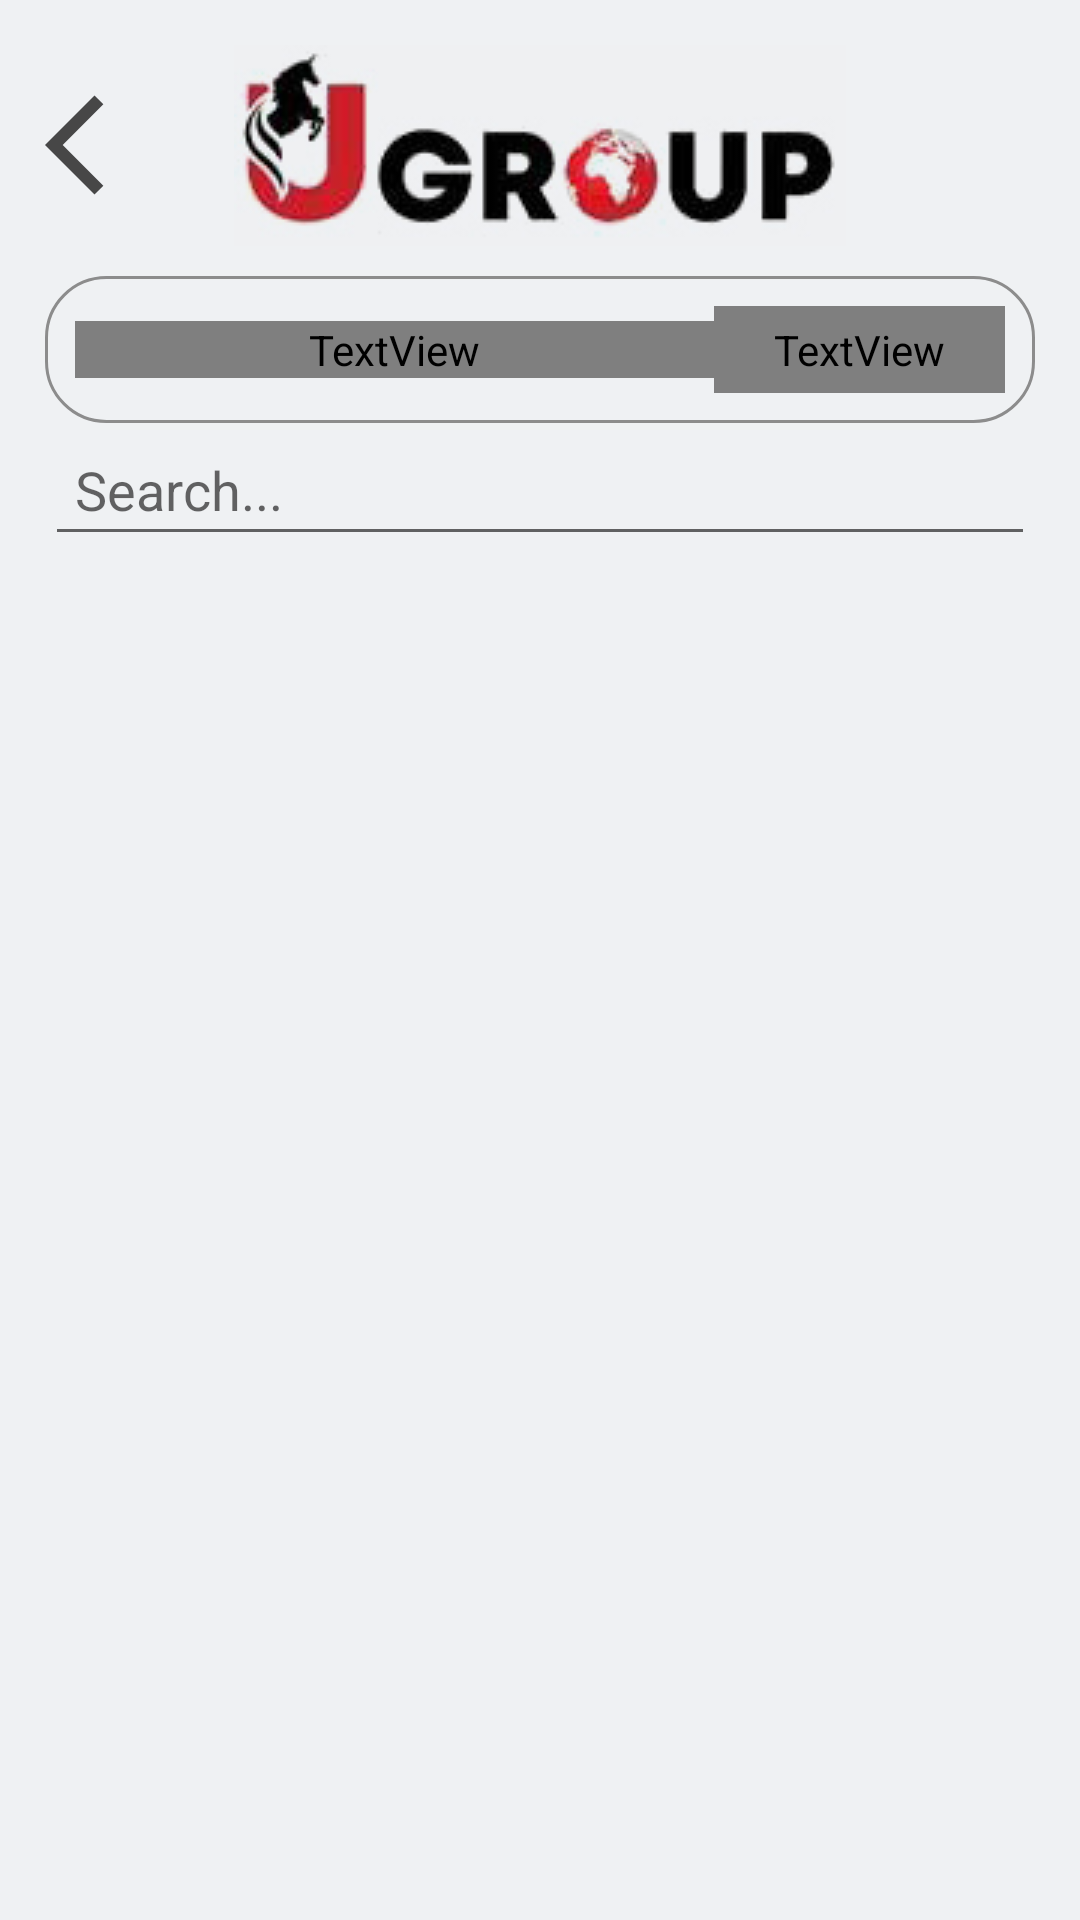

Layout XML and referenced resources for this Android screen:
<!-- AndroidManifest.xml: application theme Theme.UnicornAttendance -->
<!-- res/layout/activity_view_attendance.xml -->
<?xml version="1.0" encoding="utf-8"?>
<LinearLayout xmlns:android="http://schemas.android.com/apk/res/android"
    xmlns:app="http://schemas.android.com/apk/res-auto"
    xmlns:tools="http://schemas.android.com/tools"
    android:layout_width="match_parent"
    android:layout_height="match_parent"
    android:background="@color/light_grey"
    android:orientation="vertical"
    android:padding="15dp"
    tools:context=".view_attendance">

    <LinearLayout
        android:layout_width="match_parent"
        android:layout_height="match_parent"
        android:gravity="center_horizontal"
        android:orientation="vertical">


        <FrameLayout
            android:layout_width="match_parent"
            android:layout_height="wrap_content">

            <LinearLayout
                android:layout_width="match_parent"
                android:layout_height="wrap_content"
                android:gravity="center_horizontal"
                android:orientation="horizontal">

                <ImageView
                    android:layout_width="wrap_content"
                    android:layout_height="wrap_content"
                    android:src="@drawable/ulogo1" />

            </LinearLayout>

            <LinearLayout
                android:layout_width="match_parent"
                android:layout_height="match_parent"
                android:gravity="center_vertical"
                android:orientation="horizontal">

                <ImageView
                    android:id="@+id/backbtn"
                    android:layout_width="40dp"
                    android:layout_height="40dp"
                    android:src="@drawable/backarrow" />

            </LinearLayout>
        </FrameLayout>

        <LinearLayout
            android:layout_width="match_parent"
            android:layout_height="wrap_content"
            android:layout_marginTop="10dp"
            android:gravity="center_vertical"
            android:padding="10dp"
            android:background="@drawable/underline"
            android:orientation="horizontal">

            <TextView
                android:id="@+id/enterdate"
                android:layout_width="0dp"
                android:layout_height="wrap_content"
                android:layout_weight="1"
                android:text="DD/MM/YYYY"
                android:fontFamily="@font/nexa_bold"/>

            <TextView
                android:id="@+id/view"
                android:layout_width="wrap_content"
                android:layout_height="wrap_content"
                android:text="View"
                android:background="@drawable/rounded_btn"
                android:paddingTop="5dp"
                android:paddingBottom="5dp"
                android:paddingLeft="20dp"
                android:paddingRight="20dp"
                android:fontFamily="@font/nexa_bold"
                android:textColor="@color/white"/>
        </LinearLayout>

        <LinearLayout
            android:layout_width="match_parent"
            android:layout_height="wrap_content"
            android:gravity="center_horizontal"
            android:orientation="vertical">

            <EditText
                android:id="@+id/editsearch"
                android:layout_width="match_parent"
                android:layout_height="wrap_content"
                android:layout_marginBottom="10dp"
                android:layout_weight="1"
                android:hint="Search..."
                android:padding="10dp"
                android:singleLine="true" />

            <TextView
                android:id="@+id/noresult"
                android:layout_width="wrap_content"
                android:layout_height="wrap_content"
                android:text="No result..."
                android:visibility="gone" />

        </LinearLayout>

        <ScrollView
            android:layout_width="match_parent"
            android:layout_height="wrap_content">

            <LinearLayout
                android:id="@+id/containerlayout"
                android:layout_width="match_parent"
                android:layout_height="wrap_content"
                android:gravity="center_horizontal"
                android:orientation="vertical">


            </LinearLayout>
        </ScrollView>
    </LinearLayout>

</LinearLayout>
<!-- resources referenced by this layout -->
<resources>
  <color name="light_grey">#eff1f3</color>
  <color name="white">#fefefe</color>
  <!-- drawable backarrow (drawable) -->
  <vector android:height="24dp" android:tint="#474747"
      android:viewportHeight="24" android:viewportWidth="24"
      android:width="24dp" xmlns:android="http://schemas.android.com/apk/res/android">
      <path android:fillColor="@android:color/white" android:pathData="M11.67,3.87L9.9,2.1 0,12l9.9,9.9 1.77,-1.77L3.54,12z"/>
  </vector>
  <!-- drawable ulogo1: jpg bitmap (drawable, 23514 bytes) -->
  <!-- drawable underline (drawable) -->
  <?xml version="1.0" encoding="utf-8"?>
  <shape android:shape="rectangle" xmlns:android="http://schemas.android.com/apk/res/android">
  
      <stroke
          android:width="1dp"
          android:color="@color/dark_grey"/>
  
      <corners
          android:radius="20dp"/>
  </shape>
  <style name="Theme.UnicornAttendance" parent="Theme.MaterialComponents.DayNight.DarkActionBar">
          
          <item name="colorPrimary">@color/purple_500</item>
          <item name="colorPrimaryVariant">@color/purple_700</item>
          <item name="colorOnPrimary">@color/white</item>
          
          <item name="colorSecondary">@color/teal_200</item>
          <item name="colorSecondaryVariant">@color/teal_700</item>
          <item name="colorOnSecondary">@color/black</item>
          
          <item name="android:statusBarColor" tools:targetApi="l">?attr/colorPrimaryVariant</item>
          
      </style>
  <color name="dark_grey">#8c8c8c</color>
  <color name="purple_500">#FF6200EE</color>
  <color name="purple_700">#FF3700B3</color>
  <color name="teal_200">#FF03DAC5</color>
  <color name="teal_700">#FF018786</color>
  <color name="black">#FF000000</color>
</resources>
